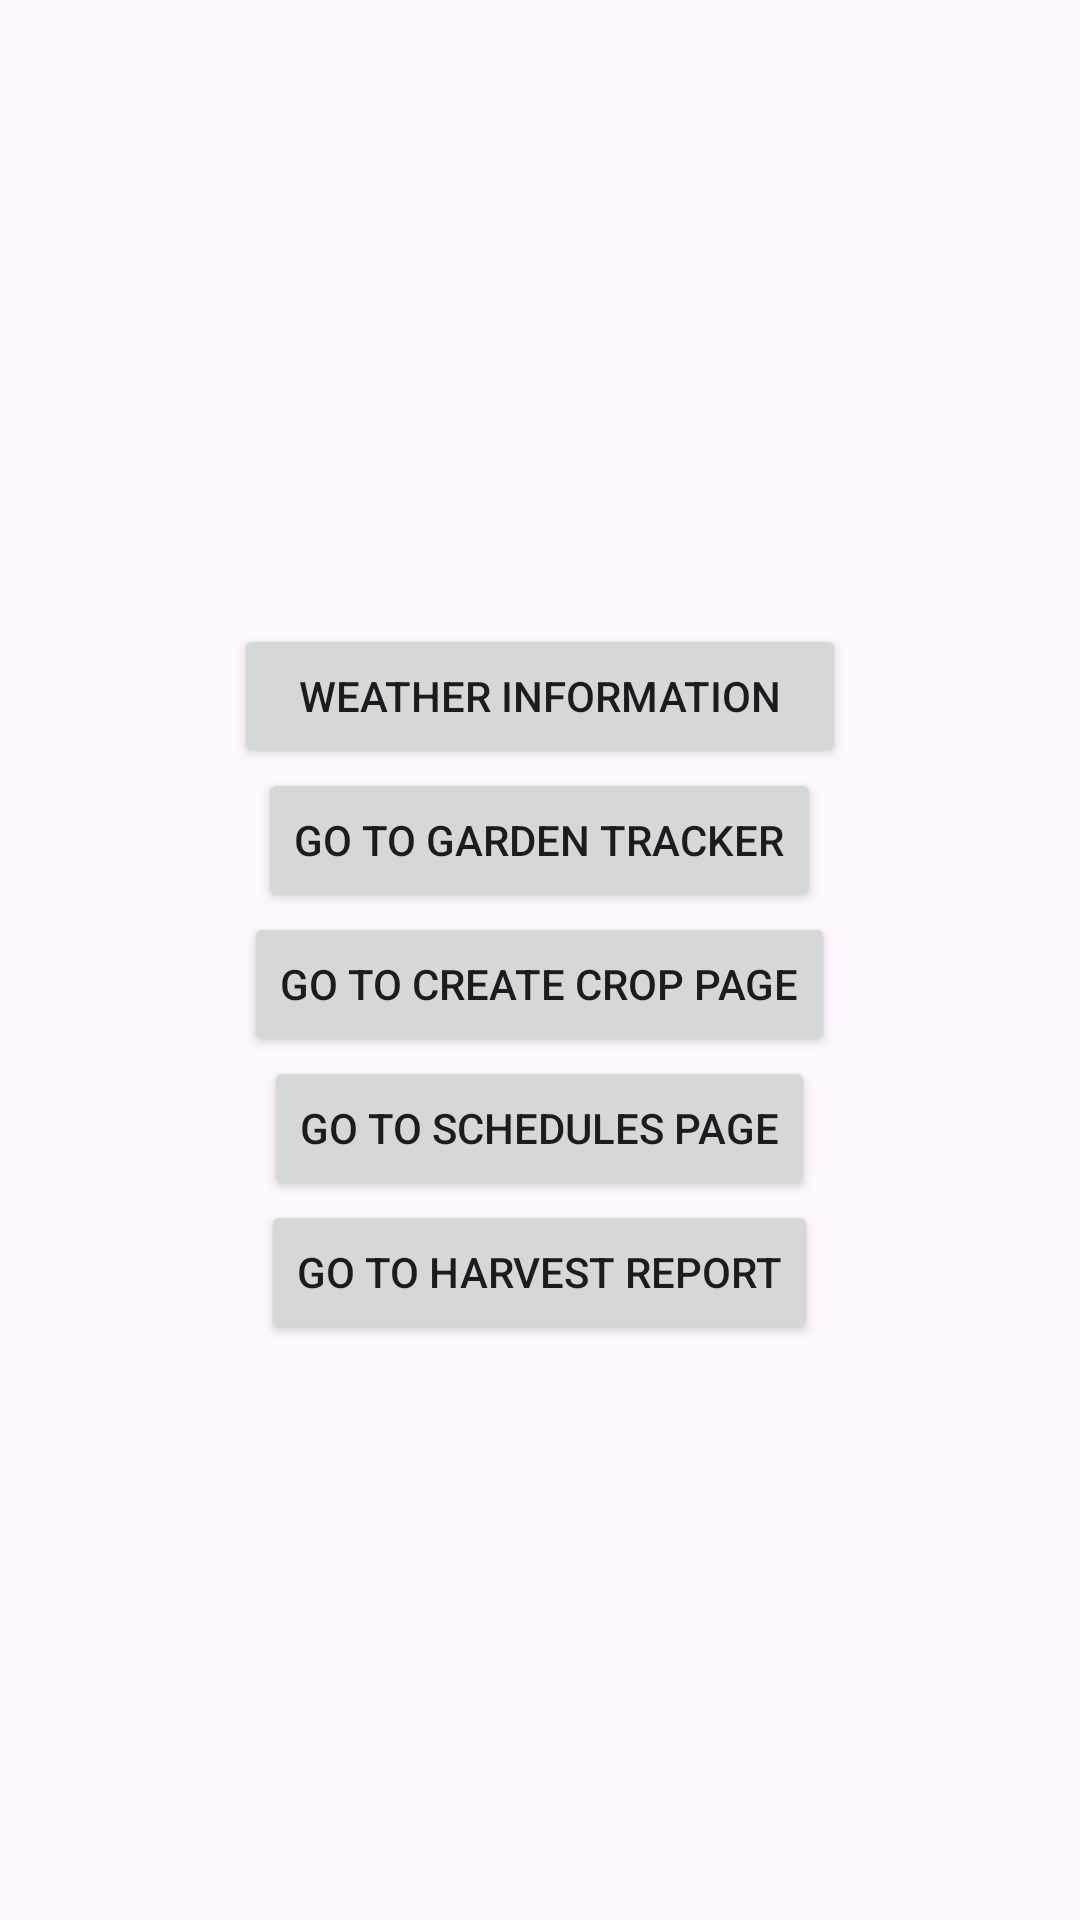

Android layout source for this screen:
<!-- AndroidManifest.xml: application theme Theme.COSC341_Project -->
<!-- res/layout/activity_main.xml -->
<?xml version="1.0" encoding="utf-8"?>
<androidx.constraintlayout.widget.ConstraintLayout xmlns:android="http://schemas.android.com/apk/res/android"
    xmlns:app="http://schemas.android.com/apk/res-auto"
    xmlns:tools="http://schemas.android.com/tools"
    android:id="@+id/main"
    android:layout_width="match_parent"
    android:layout_height="match_parent"
    tools:context=".MainActivity">

    <LinearLayout
        android:layout_width="match_parent"
        android:layout_height="match_parent"
        android:orientation="vertical"
        android:gravity="center"
        android:padding="16dp">

        <Button
            android:id="@+id/weatherInfoButton"
            android:layout_width="204dp"
            android:layout_height="wrap_content"
            android:layout_marginTop="16dp"
            android:onClick="onClick"
            android:text="Weather Information" />

        <Button
            android:id="@+id/toTrackerButton"
            android:layout_width="wrap_content"
            android:layout_height="wrap_content"
            android:onClick="toTracker"
            android:text="Go to Garden Tracker"
            app:layout_constraintBottom_toBottomOf="parent"
            app:layout_constraintEnd_toEndOf="parent"
            app:layout_constraintStart_toStartOf="parent"
            app:layout_constraintTop_toTopOf="parent" />

        <Button
            android:id="@+id/openCreateCropButton"
            android:layout_width="wrap_content"
            android:layout_height="wrap_content"
            android:text="Go to Create Crop Page" />

        <Button
            android:id="@+id/toSchedulesButton"
            android:layout_width="wrap_content"
            android:layout_height="wrap_content"
            android:text="Go to Schedules Page" />

        <Button
            android:id="@+id/btnHarvestReport"
            android:layout_width="wrap_content"
            android:layout_height="wrap_content"
            android:text="Go to Harvest Report"
            android:layout_gravity="center" />
    </LinearLayout>
</androidx.constraintlayout.widget.ConstraintLayout>
<!-- resources referenced by this layout -->
<resources>
  <style name="Theme.COSC341_Project" parent="Base.Theme.COSC341_Project" />
  <style name="Base.Theme.COSC341_Project" parent="Theme.Material3.DayNight.NoActionBar">
          
          
      </style>
</resources>
